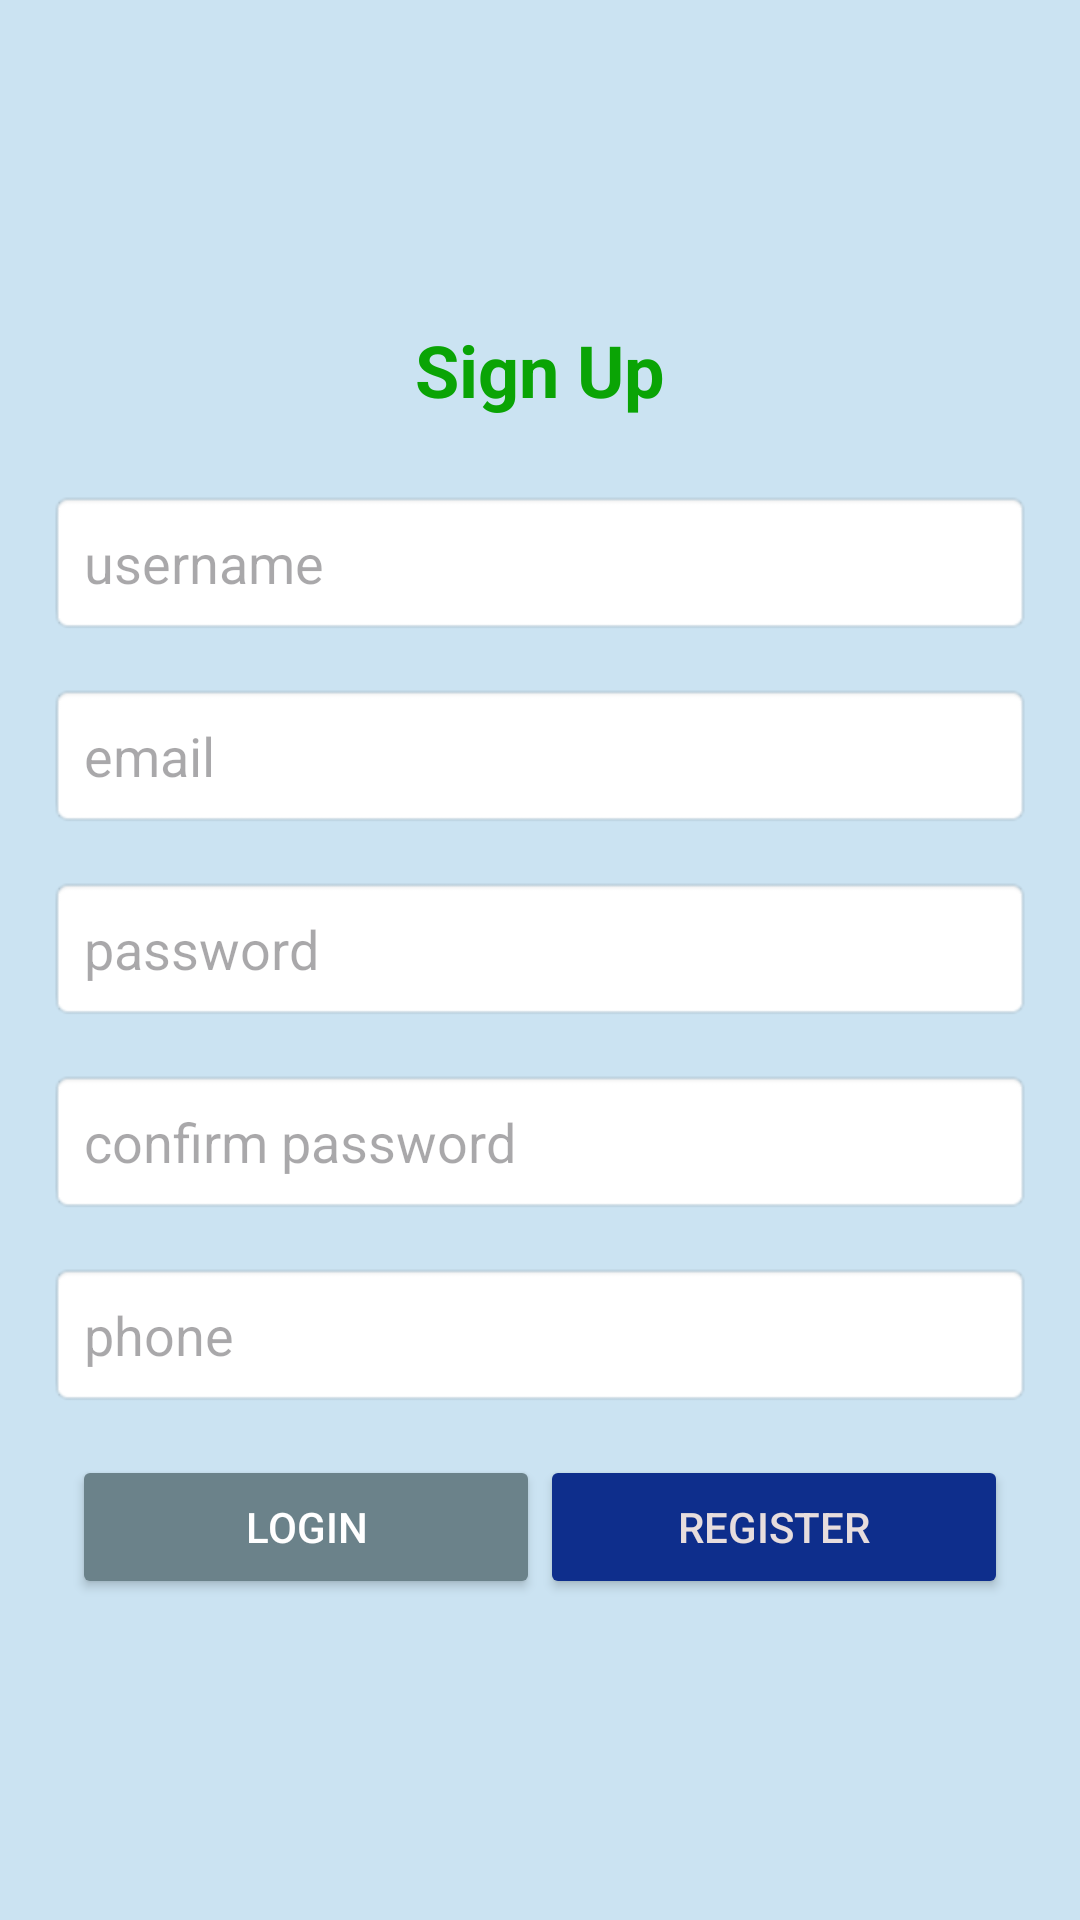

The Android layout XML behind this screen, and the referenced resources:
<!-- AndroidManifest.xml: application theme Theme.HoMeQuEsT -->
<!-- res/layout/activity_register.xml -->
<?xml version="1.0" encoding="utf-8"?>
<LinearLayout xmlns:android="http://schemas.android.com/apk/res/android"
    xmlns:app="http://schemas.android.com/apk/res-auto"
    xmlns:tools="http://schemas.android.com/tools"
    android:id="@+id/main"
    android:layout_width="match_parent"
    android:layout_height="match_parent"
    android:background="#CBE3F2"
    android:orientation="vertical"
    android:padding="16dp"
    android:gravity="center"
    tools:context=".MainActivity">

    <TextView
        android:id="@+id/tv_register_title"
        android:layout_width="wrap_content"
        android:layout_height="wrap_content"
        android:text="Sign Up"
        android:textSize="24sp"
        android:textStyle="bold"
        android:layout_marginBottom="24dp"
        android:textColor="#0AA405" />

    <EditText
        android:id="@+id/et_register_username"
        android:layout_width="match_parent"
        android:layout_height="wrap_content"
        android:hint="username"
        android:inputType="text"
        android:padding="12dp"
        android:layout_marginBottom="16dp"
        android:background="@android:drawable/editbox_background"
        android:autofillHints="username" />
    <EditText
        android:id="@+id/et_register_email"
        android:layout_width="match_parent"
        android:layout_height="wrap_content"
        android:hint="email"
        android:inputType="text"
        android:padding="12dp"
        android:layout_marginBottom="16dp"
        android:background="@android:drawable/editbox_background"
        android:autofillHints="username" />
    <EditText
        android:id="@+id/et_register_password"
        android:layout_width="match_parent"
        android:layout_height="wrap_content"
        android:hint="password"
        android:inputType="textPassword"
        android:padding="12dp"
        android:layout_marginBottom="16dp"
        android:background="@android:drawable/editbox_background"
        android:autofillHints="username" />
    <EditText
        android:id="@+id/et_register_confirm_password"
        android:layout_width="match_parent"
        android:layout_height="wrap_content"
        android:hint="confirm password"
        android:inputType="textPassword"
        android:padding="12dp"
        android:layout_marginBottom="16dp"
        android:background="@android:drawable/editbox_background"
        android:autofillHints="username" />
    <EditText
        android:id="@+id/et_register_mobile"
        android:layout_width="match_parent"
        android:layout_height="wrap_content"
        android:hint="phone"
        android:inputType="phone"
        android:padding="12dp"
        android:layout_marginBottom="16dp"
        android:background="@android:drawable/editbox_background"
        android:autofillHints="phone" />


    <LinearLayout
        android:layout_width="match_parent"
        android:layout_height="wrap_content"
        android:orientation="horizontal"
        android:gravity="center">



        <Button
            android:id="@+id/btn_login"
            android:layout_width="0dp"
            android:layout_height="wrap_content"
            android:layout_weight="1"
            android:text="Login"
            android:padding="12dp"
            android:backgroundTint="#6B828A"
            android:textColor="@android:color/white"
            android:layout_marginStart="8dp" />
        <Button
            android:id="@+id/btn_register"
            android:layout_width="0dp"
            android:layout_height="wrap_content"
            android:layout_weight="1"
            android:text="Register"
            android:padding="12dp"
            android:backgroundTint="#0E2E8C"
            android:textColor="#E7DDDD"
            android:layout_marginEnd="8dp" />

    </LinearLayout>

</LinearLayout>
<!-- resources referenced by this layout -->
<resources>
  <style name="Theme.HoMeQuEsT" parent="Base.Theme.HoMeQuEsT" />
  <style name="Base.Theme.HoMeQuEsT" parent="Theme.Material3.DayNight.NoActionBar">
          
          
      </style>
</resources>
